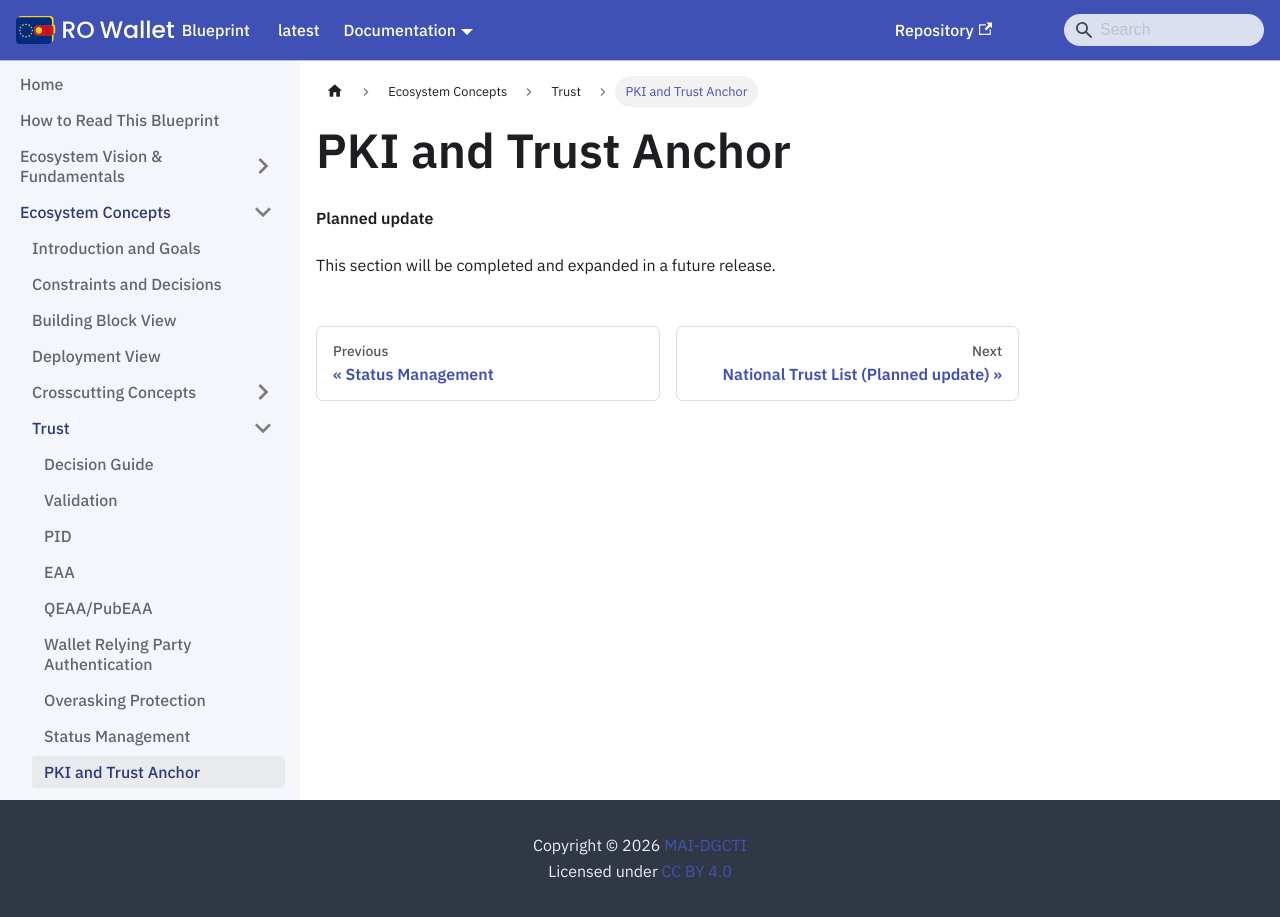

repository: Ministerul-Afacerilor-Interne/rowallet-blueprint · page: content/ecosystem-concepts/trust/pki-and-trust-anchor/index.html · generator: docusaurus

---
format: md
---
<!-- RO modification: PKI and Trust Anchor -->
# PKI and Trust Anchor

<!-- Removed in RO Wallet -- not part of this release; the chapter follows in a later release -->

**Planned update**

This section will be completed and expanded in a future release.
